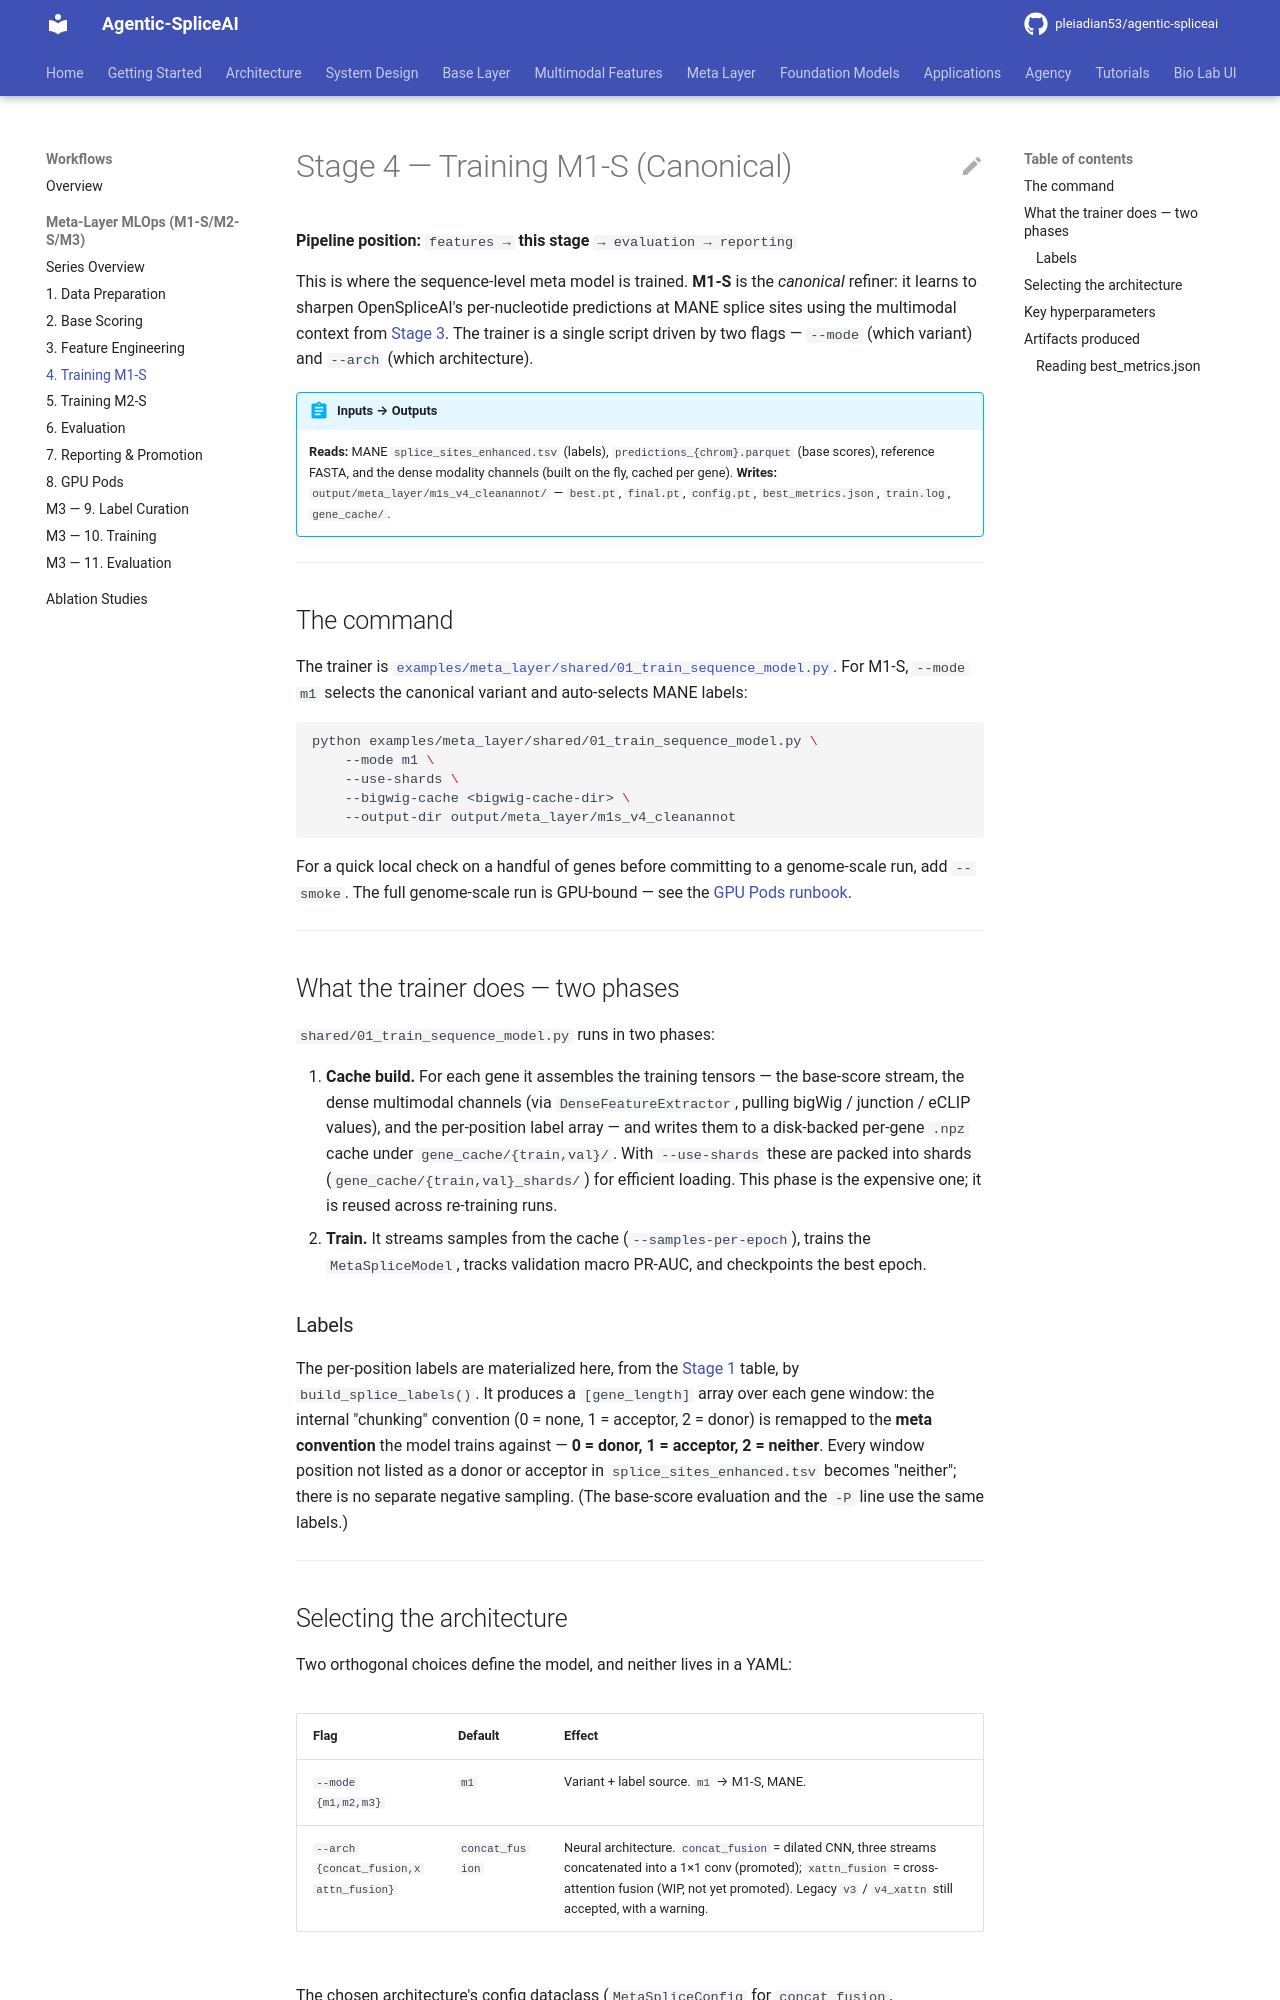

repository: pleiadian53/agentic-spliceai · page: workflows/meta_layer/04_training_m1s/index.html · generator: mkdocs

# Stage 4 — Training M1-S (Canonical)

**Pipeline position:** `features → ` **this stage** ` → evaluation → reporting`

This is where the sequence-level meta model is trained. **M1-S** is the *canonical* refiner: it learns
to sharpen OpenSpliceAI's per-nucleotide predictions at MANE splice sites using the multimodal
context from [Stage 3](03_feature_engineering.md). The trainer is a single script driven by two flags —
`--mode` (which variant) and `--arch` (which architecture).

!!! abstract "Inputs → Outputs"
    **Reads:** MANE `splice_sites_enhanced.tsv` (labels), `predictions_{chrom}.parquet` (base scores),
    reference FASTA, and the dense modality channels (built on the fly, cached per gene).
    **Writes:** `output/meta_layer/m1s_v4_cleanannot/` — `best.pt`, `final.pt`, `config.pt`,
    `best_metrics.json`, `train.log`, `gene_cache/`.

---

## The command

The trainer is
[`examples/meta_layer/shared/01_train_sequence_model.py`](https://github.com/pleiadian53/agentic-spliceai/blob/main/examples/meta_layer/shared/01_train_sequence_model.py).
For M1-S, `--mode m1` selects the canonical variant and auto-selects MANE labels:

```bash
python examples/meta_layer/shared/01_train_sequence_model.py \
    --mode m1 \
    --use-shards \
    --bigwig-cache <bigwig-cache-dir> \
    --output-dir output/meta_layer/m1s_v4_cleanannot
```

For a quick local check on a handful of genes before committing to a genome-scale run, add `--smoke`.
The full genome-scale run is GPU-bound — see the [GPU Pods runbook](08_gpu_pods.md).

---

## What the trainer does — two phases

`shared/01_train_sequence_model.py` runs in two phases:

1. **Cache build.** For each gene it assembles the training tensors — the base-score stream, the dense
   multimodal channels (via `DenseFeatureExtractor`, pulling bigWig / junction / eCLIP values), and the
   per-position label array — and writes them to a disk-backed per-gene `.npz` cache under
   `gene_cache/{train,val}/`. With `--use-shards` these are packed into shards
   (`gene_cache/{train,val}_shards/`) for efficient loading. This phase is the expensive one; it is
   reused across re-training runs.
2. **Train.** It streams samples from the cache (`--samples-per-epoch`), trains the `MetaSpliceModel`,
   tracks validation macro PR-AUC, and checkpoints the best epoch.

### Labels { #labels }

The per-position labels are materialized here, from the [Stage 1](01_data_preparation.md) table, by
`build_splice_labels()`. It produces a `[gene_length]` array over each gene window: the internal
"chunking" convention (0 = none, 1 = acceptor, 2 = donor) is remapped to the **meta convention** the
model trains against — **0 = donor, 1 = acceptor, 2 = neither**. Every window position not listed as a
donor or acceptor in `splice_sites_enhanced.tsv` becomes "neither"; there is no separate negative
sampling. (The base-score evaluation and the `-P` line use the same labels.)

---
